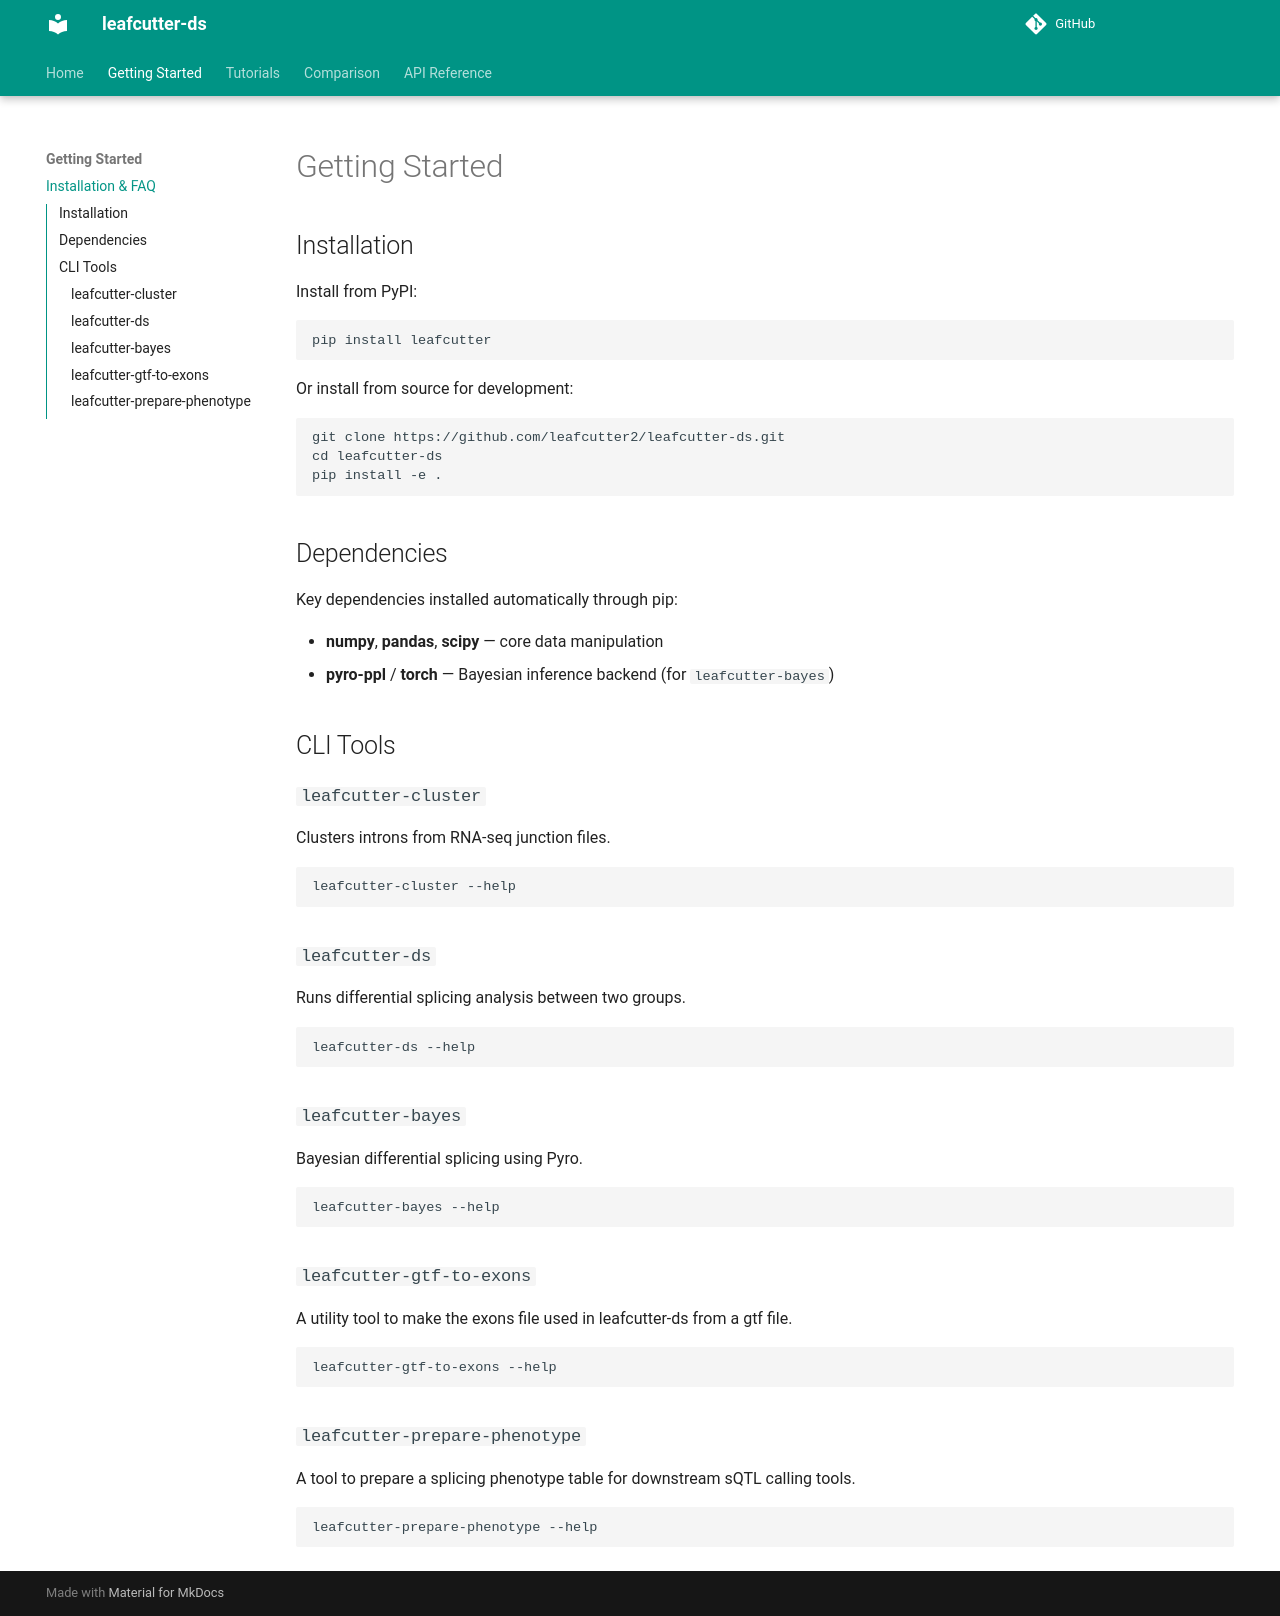

repository: leafcutter2/leafcutter-ds · page: getting-started/index.html · generator: mkdocs

# Getting Started

## Installation

Install from PyPI:

```bash
pip install leafcutter
```

Or install from source for development:

```bash
git clone https://github.com/leafcutter2/leafcutter-ds.git
cd leafcutter-ds
pip install -e .
```

## Dependencies

Key dependencies installed automatically through pip:

- **numpy**, **pandas**, **scipy** — core data manipulation
- **pyro-ppl** / **torch** — Bayesian inference backend (for `leafcutter-bayes`)

## CLI Tools

### `leafcutter-cluster`

Clusters introns from RNA-seq junction files.

```bash
leafcutter-cluster --help
```

### `leafcutter-ds`

Runs differential splicing analysis between two groups.

```bash
leafcutter-ds --help
```

### `leafcutter-bayes`

Bayesian differential splicing using Pyro.

```bash
leafcutter-bayes --help
```

### `leafcutter-gtf-to-exons`

A utility tool to make the exons file used in leafcutter-ds from a gtf file.

```bash
leafcutter-gtf-to-exons --help
```

### `leafcutter-prepare-phenotype`

A tool to prepare a splicing phenotype table for downstream sQTL calling tools.

```bash
leafcutter-prepare-phenotype --help
```
